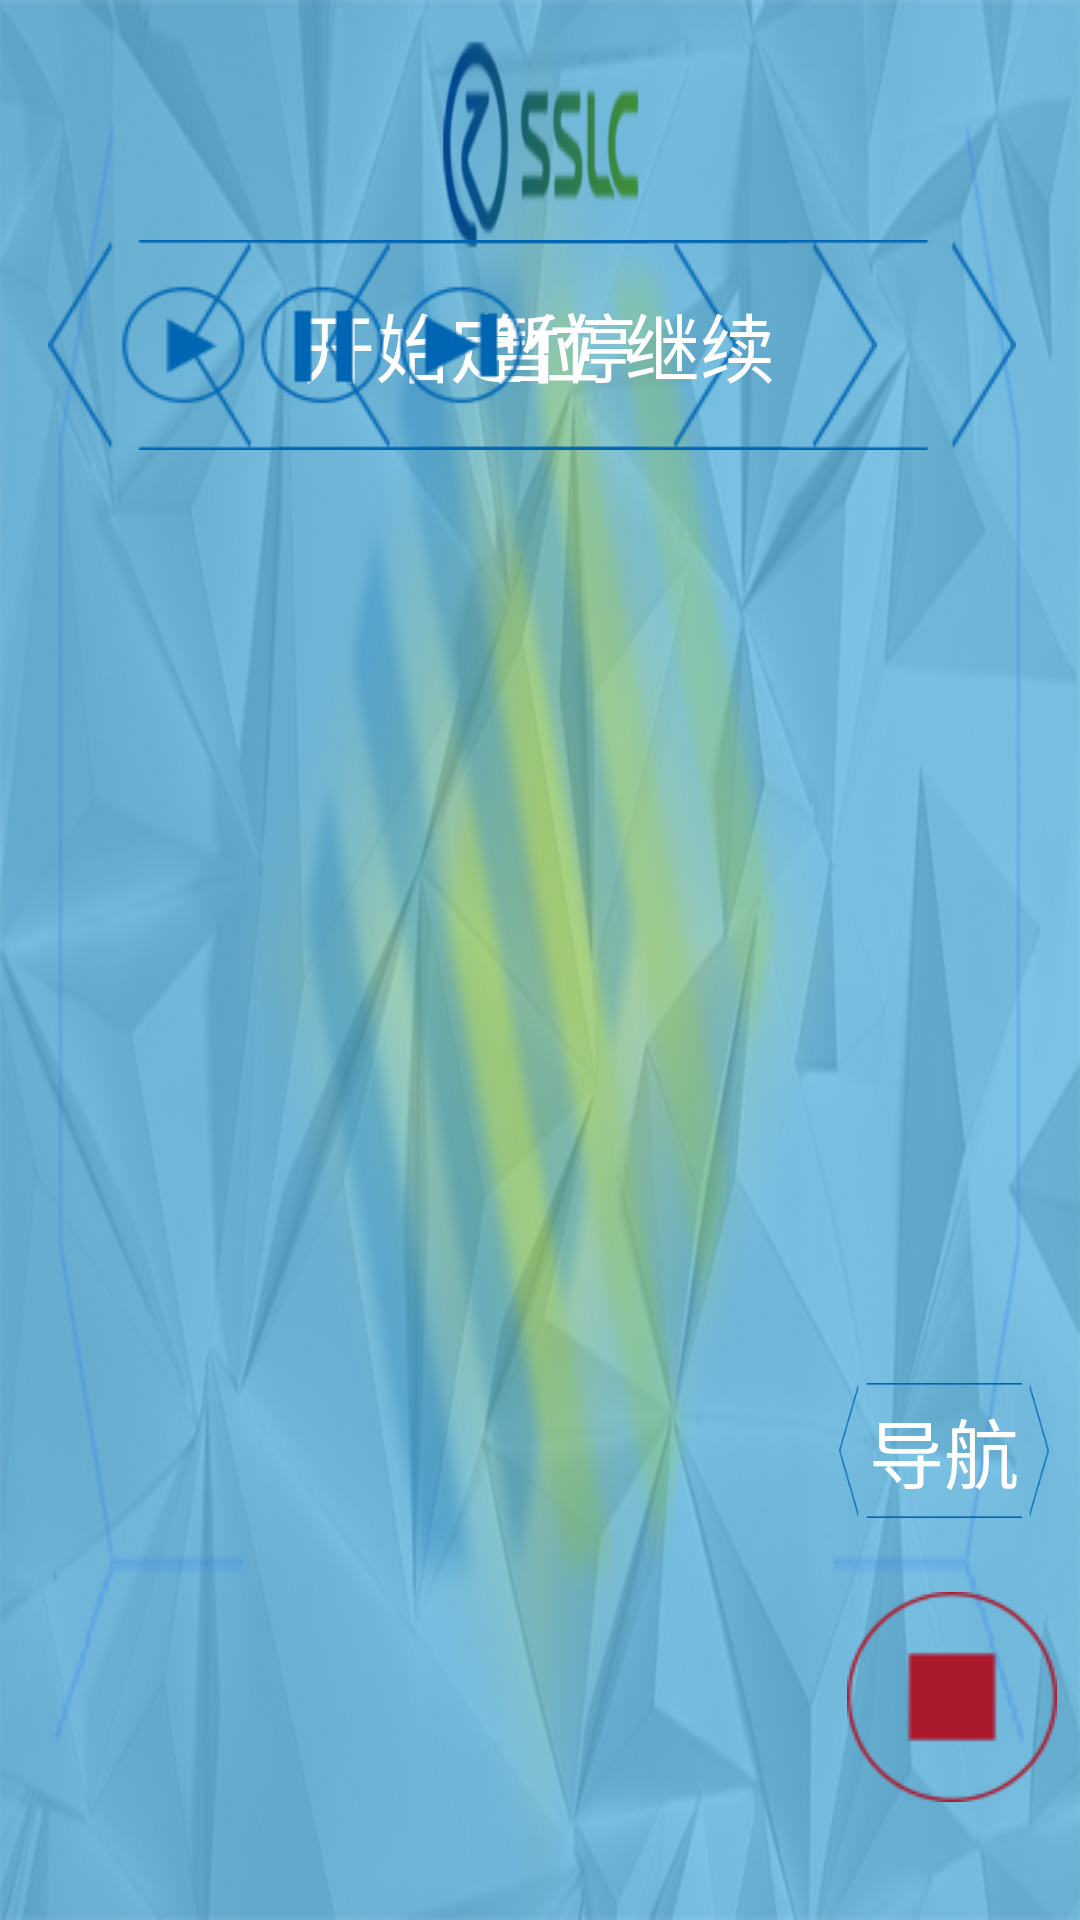

Write the Android layout XML for this screen, with the resource values it uses.
<!-- AndroidManifest.xml: application theme AppTheme -->
<!-- res/layout/fragment_navigation.xml -->
<?xml version="1.0" encoding="utf-8"?>
<android.support.constraint.ConstraintLayout xmlns:android="http://schemas.android.com/apk/res/android"
    xmlns:app="http://schemas.android.com/apk/res-auto"
    xmlns:tools="http://schemas.android.com/tools"
    android:layout_width="match_parent"
    android:layout_height="match_parent"
    android:background="@drawable/background">


    <Button
        android:id="@+id/navigation_button"
        android:layout_width="230dp"
        android:layout_height="70dp"
        android:layout_marginTop="80dp"
        android:background="@drawable/start_button"
        android:gravity="center"
        android:scaleType="fitEnd"
        android:text="      开始定位"
        android:textColor="#ffffff"
        android:textSize="25sp"
        app:layout_constraintBottom_toBottomOf="parent"
        app:layout_constraintEnd_toEndOf="parent"
        app:layout_constraintHorizontal_bias="0.124"
        app:layout_constraintStart_toStartOf="parent"
        app:layout_constraintTop_toTopOf="parent"
        app:layout_constraintVertical_bias="0.0" />

    <Button
        android:id="@+id/pause_button"
        android:layout_width="230dp"
        android:layout_height="70dp"
        android:layout_marginTop="80dp"
        android:background="@drawable/pause_button"
        android:gravity="center"
        android:text="   暂停"
        android:textColor="#ffffff"
        android:textSize="25sp"
        app:layout_constraintEnd_toEndOf="parent"
        app:layout_constraintHorizontal_bias="0.48"
        app:layout_constraintStart_toStartOf="parent"
        app:layout_constraintTop_toTopOf="parent" />

    <Button
        android:id="@+id/continue_button"
        android:layout_width="230dp"
        android:layout_height="70dp"
        android:layout_marginTop="80dp"
        android:background="@drawable/continue_button"
        android:gravity="center"
        android:scaleType="fitStart"
        android:text="   继续"
        android:textColor="#ffffff"
        android:textSize="25sp"
        app:layout_constraintBottom_toBottomOf="parent"
        app:layout_constraintEnd_toEndOf="parent"
        app:layout_constraintHorizontal_bias="0.836"
        app:layout_constraintStart_toStartOf="parent"
        app:layout_constraintTop_toTopOf="parent"
        app:layout_constraintVertical_bias="0.0" />

    <Button
        android:id="@+id/stop_button"
        android:layout_width="70dp"
        android:layout_height="70dp"
        android:layout_marginStart="90dp"
        android:background="@drawable/stop_0"
        android:gravity="center"
        android:scaleType="fitCenter"
        android:textColor="#ffffff"
        android:textSize="25sp"
        app:layout_constraintBottom_toBottomOf="parent"
        app:layout_constraintEnd_toEndOf="parent"
        app:layout_constraintHorizontal_bias="0.961"
        app:layout_constraintStart_toStartOf="parent"
        app:layout_constraintTop_toTopOf="parent"
        app:layout_constraintVertical_bias="0.931" />

    <android.support.v7.widget.RecyclerView
        android:id="@+id/recyclerView"
        android:layout_width="780dp"
        android:layout_height="380dp"
        android:scaleType="fitCenter"
        android:layout_marginTop="185dp"
        app:layout_constraintBottom_toBottomOf="parent"
        app:layout_constraintEnd_toEndOf="parent"
        app:layout_constraintStart_toStartOf="parent"
        app:layout_constraintTop_toTopOf="parent" />

    <Button
        android:id="@+id/all"
        android:layout_width="70dp"
        android:layout_height="45dp"
        android:background="@drawable/button"
        android:text="导航"
        android:textColor="#ffffff"
        android:textSize="25sp"
        app:layout_constraintBottom_toBottomOf="parent"
        app:layout_constraintEnd_toEndOf="parent"
        app:layout_constraintHorizontal_bias="0.964"
        app:layout_constraintStart_toStartOf="parent"
        app:layout_constraintTop_toTopOf="parent"
        app:layout_constraintVertical_bias="0.775" />


</android.support.constraint.ConstraintLayout>
<!-- resources referenced by this layout -->
<resources>
  <!-- drawable background: png bitmap (drawable, 395610 bytes) -->
  <!-- drawable button: png bitmap (drawable, 4349 bytes) -->
  <!-- drawable continue_button: png bitmap (drawable, 5471 bytes) -->
  <!-- drawable pause_button: png bitmap (drawable, 5273 bytes) -->
  <!-- drawable start_button: png bitmap (drawable, 5445 bytes) -->
  <!-- drawable stop_0: png bitmap (drawable, 4474 bytes) -->
  <style name="AppTheme" parent="Theme.AppCompat.Light.DarkActionBar">
          
          <item name="colorPrimary">#FFFFFF</item>
          <item name="colorPrimaryDark">@color/black</item>
          <item name="colorAccent">@color/colorAccent</item>
      </style>
  <color name="black">#000000</color>
  <color name="colorAccent">#D81B60</color>
</resources>
